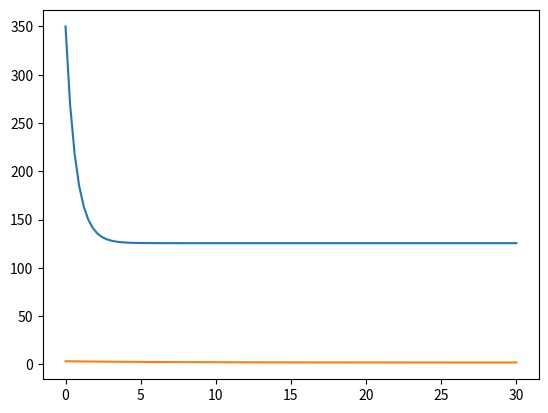

This figure's Python source:
import numpy as np
import matplotlib.pyplot as plt
from scipy.integrate import odeint

q = 3 #L/s
cae = 2 #mol/L
V = 20 #L
Te = 350 #K
rho = 1000 #g/L
Cp = 1.9 #J/(g.K)
deltaH = 50000 #J/mol  (-DeltaH)
E_R = 8750 #K (E/R)
k0 = 0.0029 #L/mol.min
UA = 50000 #J/(min.K)
Tc = 100 #K

#condicoes iniciais
ca0 = 3.27 #mol/L
T0 = 350 #K


def funcaoCSTR(y,t):
    T, Ca = y
    k = k0*np.exp(-E_R/T)
    dT_dt = (rho*q*Cp*(Te-T) + UA*(Tc-T) + deltaH*V*k*Ca)/(V*rho*Cp) #balanco de energia
    dCa_dt = (q*(cae-Ca) - V*k*Ca)/V #balanco de massa
    return [dT_dt, dCa_dt]

t = np.linspace(0, 30, num=100)
y = odeint(funcaoCSTR, [T0, ca0], t)

T_vetor = y[:,0]
Ca_vetor = y[:,1]

plt.plot(t, T_vetor)

plt.plot(t, Ca_vetor)
